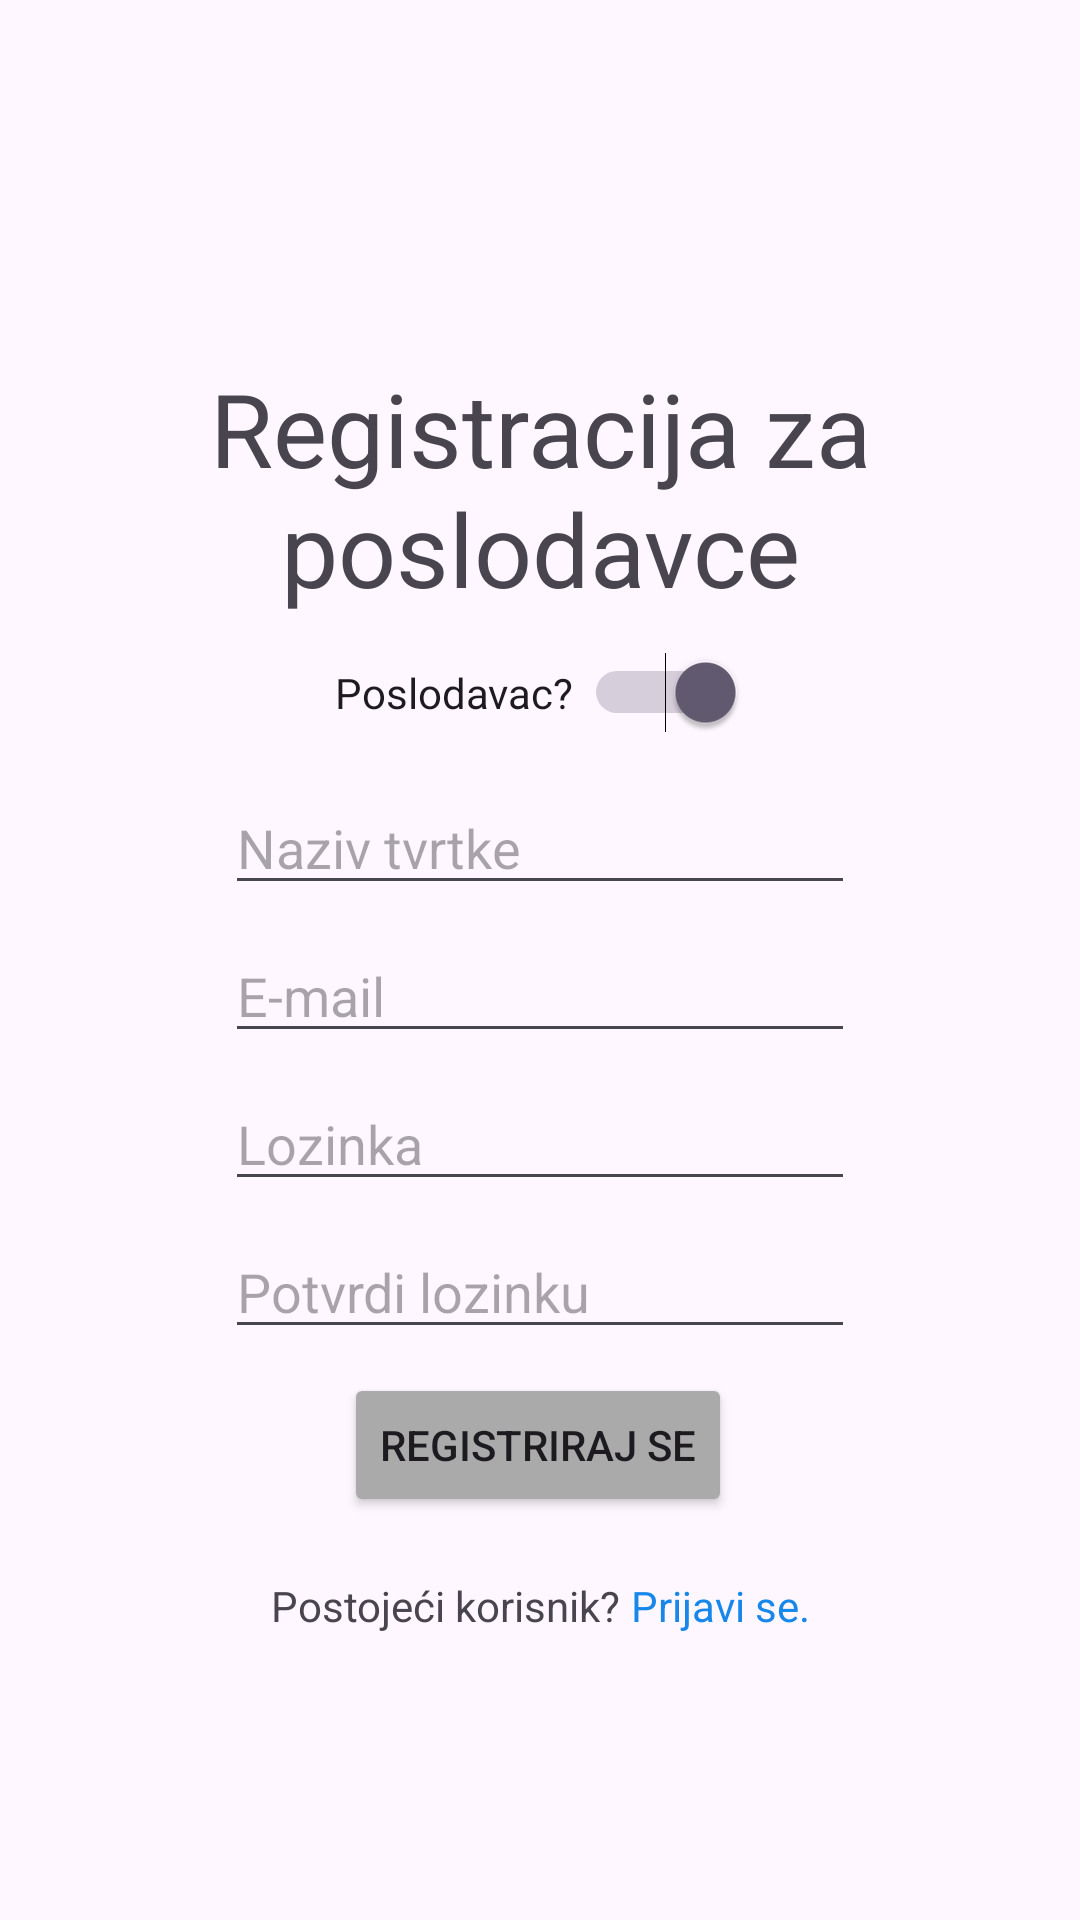

Here is an Android app screen rendered from its layout file. Give the layout XML and the strings, colors and styles it references.
<!-- AndroidManifest.xml: application theme Theme.FIDITCareers -->
<!-- res/layout/activity_employer_registration.xml -->
<?xml version="1.0" encoding="utf-8"?>
<androidx.constraintlayout.widget.ConstraintLayout xmlns:android="http://schemas.android.com/apk/res/android"
    xmlns:app="http://schemas.android.com/apk/res-auto"
    xmlns:tools="http://schemas.android.com/tools"
    android:id="@+id/main"
    android:layout_width="match_parent"
    android:layout_height="match_parent"
    tools:context=".EmployerRegistration">

    <EditText
        android:id="@+id/emailTxt"
        android:layout_width="wrap_content"
        android:layout_height="wrap_content"
        android:layout_marginTop="8dp"
        android:ems="10"
        android:hint="E-mail"
        android:inputType="textEmailAddress"
        app:layout_constraintEnd_toEndOf="parent"
        app:layout_constraintStart_toStartOf="parent"
        app:layout_constraintTop_toBottomOf="@+id/employerNameTxt" />

    <TextView
        android:id="@+id/loginTitle"
        android:layout_width="350dp"
        android:layout_height="wrap_content"
        android:layout_marginTop="120dp"
        android:gravity="center"
        android:text="Registracija za poslodavce"
        android:textSize="34sp"
        app:layout_constraintEnd_toEndOf="parent"
        app:layout_constraintStart_toStartOf="parent"
        app:layout_constraintTop_toTopOf="parent" />

    <EditText
        android:id="@+id/passTxt"
        android:layout_width="wrap_content"
        android:layout_height="wrap_content"
        android:layout_marginTop="8dp"
        android:ems="10"
        android:hint="Lozinka"
        android:inputType="textPassword"
        app:layout_constraintEnd_toEndOf="parent"
        app:layout_constraintStart_toStartOf="parent"
        app:layout_constraintTop_toBottomOf="@+id/emailTxt" />

    <Button
        android:id="@+id/loginBtn"
        android:layout_width="wrap_content"
        android:layout_height="wrap_content"
        android:layout_marginTop="8dp"
        android:text="Registriraj se"
        android:backgroundTint="@android:color/darker_gray"
        app:layout_constraintEnd_toEndOf="parent"
        app:layout_constraintHorizontal_bias="0.497"
        app:layout_constraintStart_toStartOf="parent"
        app:layout_constraintTop_toBottomOf="@+id/confirmPassTxt" />

    <TextView
        android:id="@+id/callTxt"
        android:layout_width="wrap_content"
        android:layout_height="wrap_content"
        android:layout_marginTop="20dp"
        android:text="Postojeći korisnik? "
        app:layout_constraintEnd_toStartOf="@+id/registrationRedirect"
        app:layout_constraintHorizontal_bias="0.5"
        app:layout_constraintHorizontal_chainStyle="packed"
        app:layout_constraintStart_toStartOf="parent"
        app:layout_constraintTop_toBottomOf="@+id/loginBtn" />

    <TextView
        android:id="@+id/registrationRedirect"
        android:layout_width="wrap_content"
        android:layout_height="wrap_content"
        android:layout_marginTop="20dp"
        android:text="Prijavi se."
        android:textColor="#1788EA"
        app:layout_constraintEnd_toEndOf="parent"
        app:layout_constraintHorizontal_bias="0.5"
        app:layout_constraintStart_toEndOf="@+id/callTxt"
        app:layout_constraintTop_toBottomOf="@+id/loginBtn" />

    <Switch
        android:id="@+id/roleSwitch2"
        android:layout_width="wrap_content"
        android:layout_height="wrap_content"
        android:layout_marginTop="12dp"
        android:checked="true"
        android:text="Poslodavac? "
        app:layout_constraintEnd_toEndOf="parent"
        app:layout_constraintStart_toStartOf="parent"
        app:layout_constraintTop_toBottomOf="@+id/loginTitle" />

    <EditText
        android:id="@+id/confirmPassTxt"
        android:layout_width="wrap_content"
        android:layout_height="wrap_content"
        android:layout_marginTop="8dp"
        android:ems="10"
        android:hint="Potvrdi lozinku"
        android:inputType="textPassword"
        app:layout_constraintEnd_toEndOf="parent"
        app:layout_constraintStart_toStartOf="parent"
        app:layout_constraintTop_toBottomOf="@+id/passTxt" />

    <EditText
        android:id="@+id/employerNameTxt"
        android:layout_width="wrap_content"
        android:layout_height="wrap_content"
        android:layout_marginTop="16dp"
        android:ems="10"
        android:hint="Naziv tvrtke"
        android:inputType="text"
        app:layout_constraintEnd_toEndOf="parent"
        app:layout_constraintStart_toStartOf="parent"
        app:layout_constraintTop_toBottomOf="@+id/roleSwitch2" />

</androidx.constraintlayout.widget.ConstraintLayout>
<!-- resources referenced by this layout -->
<resources>
  <style name="Theme.FIDITCareers" parent="Base.Theme.FIDITCareers" />
  <style name="Base.Theme.FIDITCareers" parent="Theme.Material3.DayNight.NoActionBar">
          
          
      </style>
</resources>
